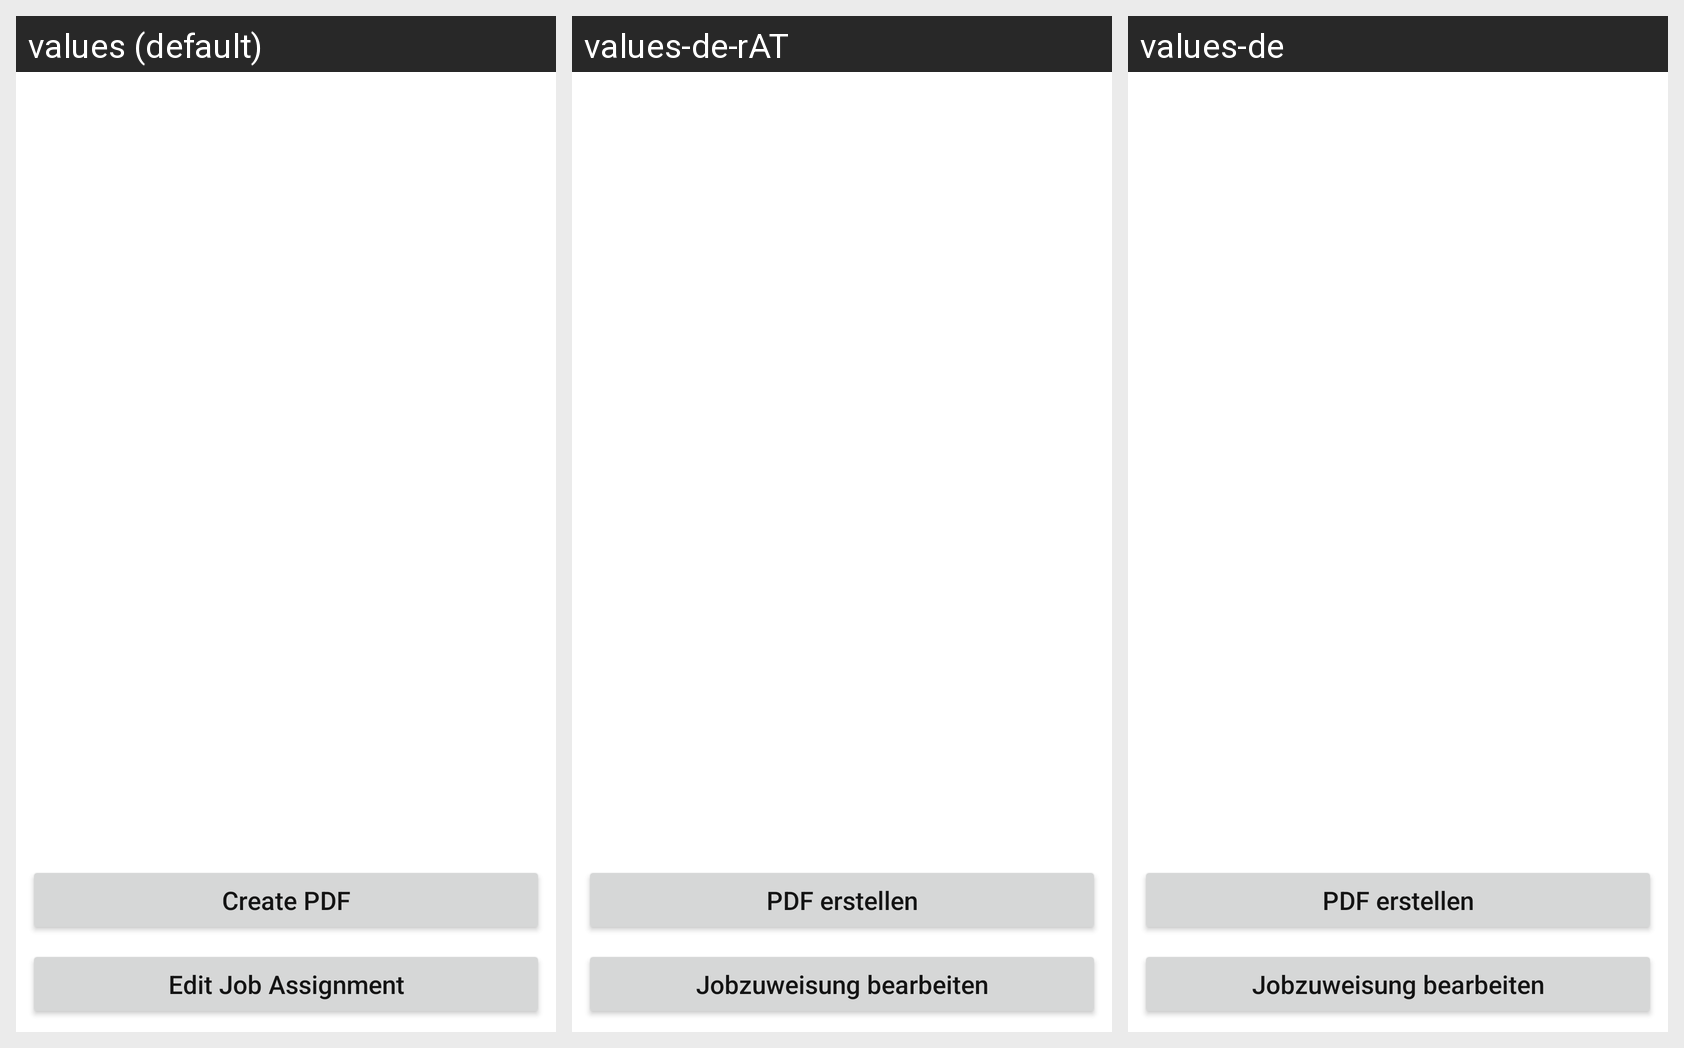

Here is an Android app screen in its default locale and in the app's own translations. Write out the translated-string differences for the strings that appear on this screen.
Android screen res/layout/activity_a1_4__user__edit__job__assignment__pdf__edit__new.xml rendered under 3 locales, left to right: values (default), values-de-rAT, values-de. Device: Nexus 5 (rendered at 1080×1920; each locale shown at half size, 540×960, under a caption strip naming it); theme AppTheme.
Strings drawn on this screen, with the default value and each locale's value (text and hints the layout hard-codes, and strings that could not be matched under every locale, appear in the picture but are not listed):

edit_job_assignment
  values: Edit Job Assignment
  values-de-rAT: Jobzuweisung bearbeiten
  values-de: Jobzuweisung bearbeiten

Create_PDF
  values: Create PDF
  values-de-rAT: PDF erstellen
  values-de: PDF erstellen
